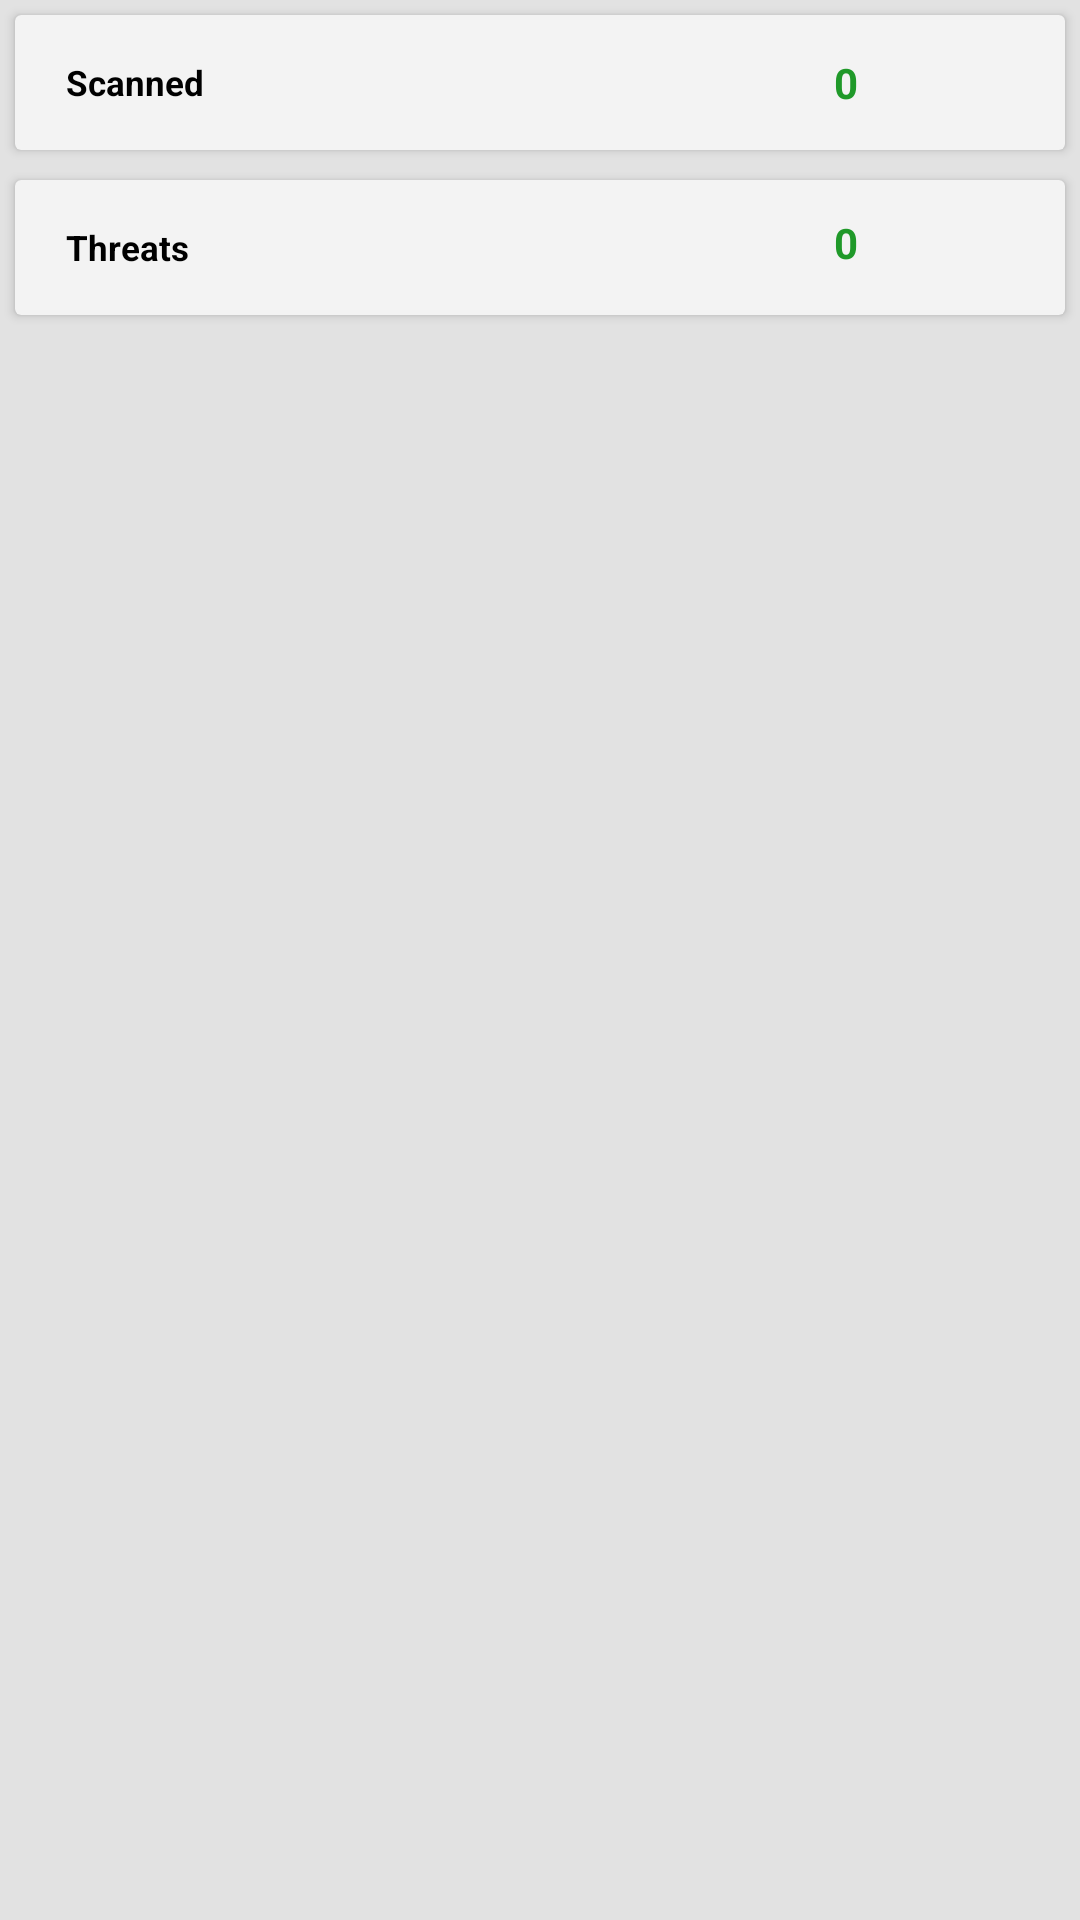

This screen was rendered from an Android layout file. Write that file and the resources it references.
<!-- AndroidManifest.xml: application theme MyAppTheme -->
<!-- res/layout/virusscan.xml -->
<?xml version="1.0" encoding="utf-8"?>
<ScrollView xmlns:android="http://schemas.android.com/apk/res/android"
    xmlns:card-view="http://schemas.android.com/apk/res-auto"
    xmlns:card_view="http://schemas.android.com/tools"
    android:layout_width="match_parent"
    android:layout_height="match_parent"
    android:background="#e2e2e2">

    <LinearLayout
        android:layout_width="match_parent"
        android:layout_height="match_parent"
        android:orientation="vertical">


        <android.support.v7.widget.CardView

            android:id="@+id/test1"
            android:layout_width="fill_parent"
            android:layout_height="45dp"
            android:layout_gravity="center"
            android:layout_margin="5dp"
            android:visibility="gone"
            card_view:cardCornerRadius="2dp"
            card_view:contentPadding="10dp">


            <RelativeLayout
                android:id="@+id/card1"

                android:layout_width="fill_parent"
                android:layout_height="fill_parent">


                <ImageView
                    android:id="@+id/image1"

                    android:layout_width="80dp"
                    android:layout_height="61dp"
                    android:layout_alignParentLeft="true"
                    android:layout_alignParentStart="true"
                    android:layout_alignParentTop="true"
                    android:visibility="gone"
                    card-view:srcCompat="@drawable/card_icon_virus" />

                <TextView
                    android:id="@+id/name1"
                    android:layout_width="wrap_content"
                    android:layout_height="wrap_content"
                    android:layout_centerVertical="true"
                    android:layout_marginLeft="17dp"
                    android:layout_marginStart="17dp"
                    android:layout_toEndOf="@+id/image1"
                    android:layout_toRightOf="@+id/image1"
                    android:text="@string/total_file"
                    android:textColor="@color/black"
                    android:textSize="35px"
                    android:textStyle="bold" />

                <TextView
                    android:id="@+id/b1"
                    android:layout_width="wrap_content"
                    android:layout_height="wrap_content"
                    android:layout_alignParentEnd="true"
                    android:layout_alignParentRight="true"
                    android:layout_centerVertical="true"
                    android:layout_marginEnd="68dp"
                    android:layout_marginRight="68dp"
                    android:text="0"
                    android:textColor="@color/colorAccent2"
                    android:textStyle="bold" />

            </RelativeLayout>

        </android.support.v7.widget.CardView>

        <android.support.v7.widget.CardView

            android:id="@+id/test2"
            android:layout_width="fill_parent"
            android:layout_height="45dp"
            android:layout_gravity="center"
            android:layout_margin="5dp"
            card_view:cardCornerRadius="2dp"
            card_view:contentPadding="10dp">


            <RelativeLayout
                android:id="@+id/card2"

                android:layout_width="fill_parent"
                android:layout_height="fill_parent">


                <ImageView
                    android:id="@+id/image2"

                    android:layout_width="80dp"
                    android:layout_height="61dp"
                    android:layout_alignParentLeft="true"
                    android:layout_alignParentStart="true"
                    android:layout_alignParentTop="true"
                    android:visibility="gone"
                    card-view:srcCompat="@drawable/card_icon_anti" />

                <TextView
                    android:id="@+id/name2"
                    android:layout_width="wrap_content"
                    android:layout_height="wrap_content"
                    android:layout_centerVertical="true"
                    android:layout_marginLeft="17dp"
                    android:layout_marginStart="17dp"
                    android:layout_toEndOf="@+id/image2"
                    android:layout_toRightOf="@+id/image2"
                    android:text="@string/Scanned"
                    android:textColor="@color/black"
                    android:textSize="35px"
                    android:textStyle="bold" />

                <TextView
                    android:id="@+id/b2"
                    android:layout_width="wrap_content"
                    android:layout_height="wrap_content"
                    android:layout_alignParentEnd="true"
                    android:layout_alignParentRight="true"
                    android:layout_centerVertical="true"
                    android:layout_marginEnd="69dp"
                    android:layout_marginRight="69dp"
                    android:text="0"
                    android:textColor="@color/colorAccent2"
                    android:textStyle="bold" />

            </RelativeLayout>

        </android.support.v7.widget.CardView>


        <android.support.v7.widget.CardView

            android:id="@+id/test3"
            android:layout_width="fill_parent"
            android:layout_height="45dp"
            android:layout_gravity="center"
            android:layout_margin="5dp"
            android:visibility="gone"
            card_view:cardCornerRadius="2dp"
            card_view:contentPadding="10dp">


            <RelativeLayout
                android:id="@+id/card3"

                android:layout_width="fill_parent"
                android:layout_height="fill_parent">


                <ImageView
                    android:id="@+id/image3"

                    android:layout_width="80dp"
                    android:layout_height="61dp"
                    android:layout_alignBottom="@+id/itemCardView2"
                    android:layout_alignParentLeft="true"
                    android:layout_alignParentStart="true"
                    android:visibility="gone"
                    card-view:srcCompat="@drawable/card_icon_locker" />

                <TextView
                    android:id="@+id/name3"
                    android:layout_width="wrap_content"
                    android:layout_height="wrap_content"
                    android:layout_centerVertical="true"
                    android:layout_marginLeft="17dp"
                    android:layout_marginStart="17dp"
                    android:layout_toEndOf="@+id/image3"
                    android:layout_toRightOf="@+id/image3"
                    android:text="@string/Scan_remain"
                    android:textColor="@color/black"
                    android:textSize="35px"
                    android:textStyle="bold" />

                <TextView
                    android:id="@+id/b3"
                    android:layout_width="wrap_content"
                    android:layout_height="wrap_content"
                    android:layout_alignBottom="@+id/name3"
                    android:layout_alignParentEnd="true"
                    android:layout_alignParentRight="true"
                    android:layout_marginEnd="69dp"
                    android:layout_marginRight="69dp"
                    android:text="0"
                    android:textColor="@color/colorAccent2"
                    android:textStyle="bold" />

            </RelativeLayout>

        </android.support.v7.widget.CardView>

        <android.support.v7.widget.CardView

            android:id="@+id/test4"
            android:layout_width="fill_parent"
            android:layout_height="45dp"
            android:layout_gravity="center"
            android:layout_margin="5dp"
            android:accessibilityLiveRegion="none"
            android:visibility="visible"
            card_view:cardCornerRadius="2dp"
            card_view:contentPadding="10dp">


            <RelativeLayout
                android:id="@+id/card4"

                android:layout_width="fill_parent"
                android:layout_height="fill_parent">


                <ImageView
                    android:id="@+id/image4"

                    android:layout_width="80dp"
                    android:layout_height="61dp"
                    android:layout_alignParentLeft="true"
                    android:layout_alignParentStart="true"
                    android:layout_alignParentTop="true"
                    android:visibility="gone"
                    card-view:srcCompat="@drawable/card_icon_backupp" />

                <TextView
                    android:id="@+id/name4"
                    android:layout_width="wrap_content"
                    android:layout_height="wrap_content"
                    android:layout_centerVertical="true"
                    android:layout_marginLeft="17dp"
                    android:layout_marginStart="17dp"
                    android:layout_toEndOf="@+id/image4"
                    android:layout_toRightOf="@+id/image4"
                    android:text="@string/threats_detect"
                    android:textColor="@color/black"
                    android:textSize="35px"
                    android:textStyle="bold" />

                <TextView
                    android:id="@+id/f4"
                    android:layout_width="wrap_content"
                    android:layout_height="wrap_content"
                    android:layout_alignBottom="@+id/name4"
                    android:layout_alignParentEnd="true"
                    android:layout_alignParentRight="true"
                    android:layout_marginEnd="69dp"
                    android:layout_marginRight="69dp"
                    android:text="0"
                    android:textColor="@color/colorAccent2"
                    android:textStyle="bold" />

            </RelativeLayout>

        </android.support.v7.widget.CardView>

    </LinearLayout>

</ScrollView>
<!-- resources referenced by this layout -->
<resources>
  <color name="black">#000000</color>
  <color name="colorAccent2">#1f9929</color>
  <!-- drawable card_icon_anti: png bitmap (drawable, 12198 bytes) -->
  <!-- drawable card_icon_backupp: png bitmap (drawable, 7698 bytes) -->
  <!-- drawable card_icon_locker: png bitmap (drawable, 3107 bytes) -->
  <!-- drawable card_icon_virus: png bitmap (drawable, 4669 bytes) -->
  <string name="Scan_remain">Scan remaining</string>
  <string name="Scanned">Scanned</string>
  <string name="threats_detect">Threats </string>
  <string name="total_file">Total files</string>
  <style name="MyAppTheme" parent="android:Theme.Holo.Light.DarkActionBar">
          <item name="android:homeAsUpIndicator">@drawable/ic_back</item>
          <item name="android:actionBarStyle">@style/ActionBar</item>
  
      </style>
  <style name="ActionBar" parent="android:Widget.ActionBar">
          <item name="android:background">@color/mainEnd</item>
          <item name="android:icon">@android:color/transparent</item>
          <item name="android:titleTextStyle">@style/ActionBar.TitleText</item>
  
      </style>
  <color name="mainEnd">#E91E63</color>
  <style name="ActionBar.TitleText" parent="android:TextAppearance.Holo.Widget.ActionBar.Title">
          <item name="android:textColor">@android:color/white</item>
          <item name="android:textSize">18sp</item>
      </style>
</resources>
